Run: headless pygame with SDL's dummy video driver; simulated clock (each Clock.tick advances the game by its frame time, no real sleeping); random seed 0; keys injected as events and as key.get_pressed() state; mouse plan: one left click at the window centre at the start of phase 2, then a move to the lower-right quarter at the start of phase 3.
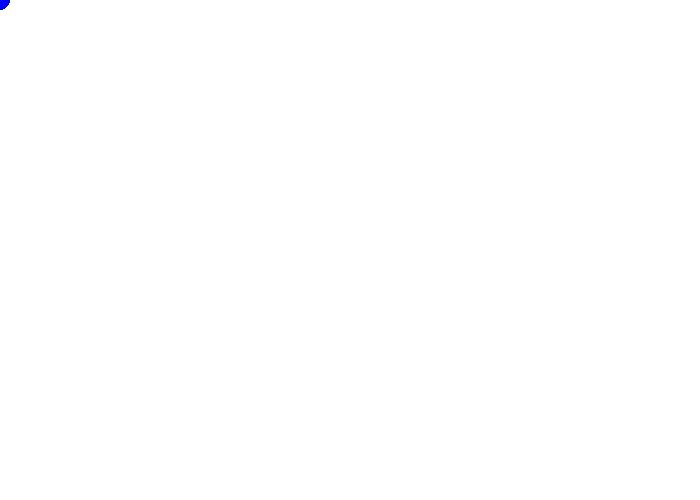
Frame 1 of 4 · flips 1–60 · no input
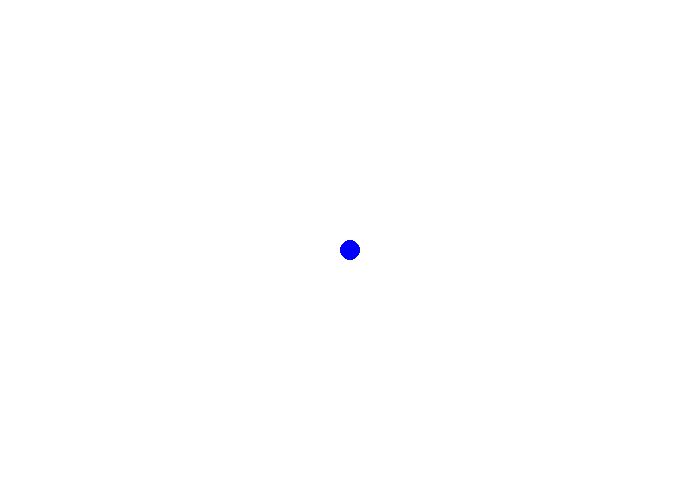
Frame 2 of 4 · flips 61–180 · clicked the window centre · tapped SPACE, RETURN · held RIGHT (→), D
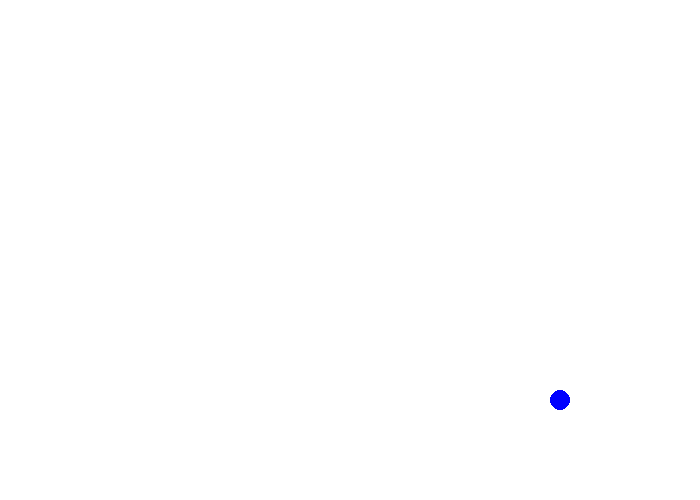
Frame 3 of 4 · flips 181–300 · moved the mouse to the lower-right quarter · held DOWN (↓), S
Frame 4 of 4 · flips 301–420 · held LEFT (←), A, UP (↑), W · screen unchanged from frame 3, image omitted

The pygame program that drew these frames:

import pygame

# Initialize Pygame
pygame.init()

# Set the size of the canvas (width, height)
size = (700, 500)
screen = pygame.display.set_mode(size)

pygame.display.set_caption("My Painting")

# Loop until the user clicks the close button
done = False

# Used to manage how fast the screen updates
clock = pygame.time.Clock()

# -------- Main Program Loop -----------
while not done:
    # --- Main event loop
    for event in pygame.event.get():
        if event.type == pygame.QUIT:
            done = True

    # --- Drawing code should go here
    # Clear the screen
    screen.fill((255, 255, 255))

    # Get the current mouse position
    pos = pygame.mouse.get_pos()

    # Draw a circle at the mouse position
    pygame.draw.circle(screen, (0, 0, 255), pos, 10)

    # --- Go ahead and update the screen.
    pygame.display.flip()

    # --- Limit to 60 frames per second
    clock.tick(60)

# Close the window and quit.
pygame.quit()
